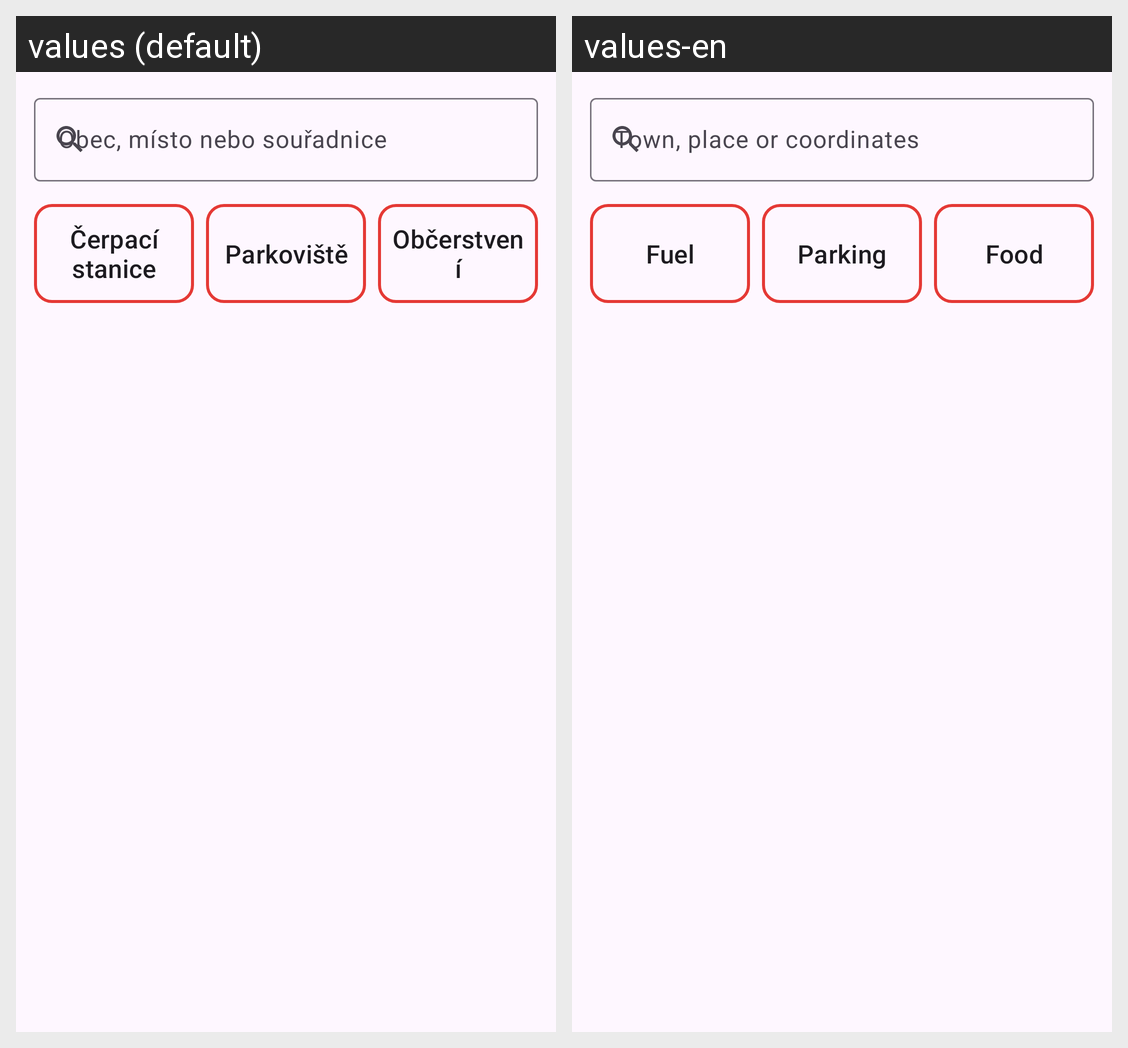

Strings drawn on this Android screen and how each of the app's shown locales translates them:
Android screen res/layout/activity_search.xml rendered under 2 locales, left to right: values (default), values-en. Device: Nexus 5 (rendered at 1080×1920; each locale shown at half size, 540×960, under a caption strip naming it); theme Theme.Motonavigace.WithActionBar.
Strings drawn on this screen, with the default value and each locale's value (text and hints the layout hard-codes, and strings that could not be matched under every locale, appear in the picture but are not listed):

search_hint
  values: Obec, místo nebo souřadnice
  values-en: Town, place or coordinates

quick_fuel
  values: Čerpací stanice
  values-en: Fuel

quick_parking
  values: Parkoviště
  values-en: Parking

quick_food
  values: Občerstvení
  values-en: Food
